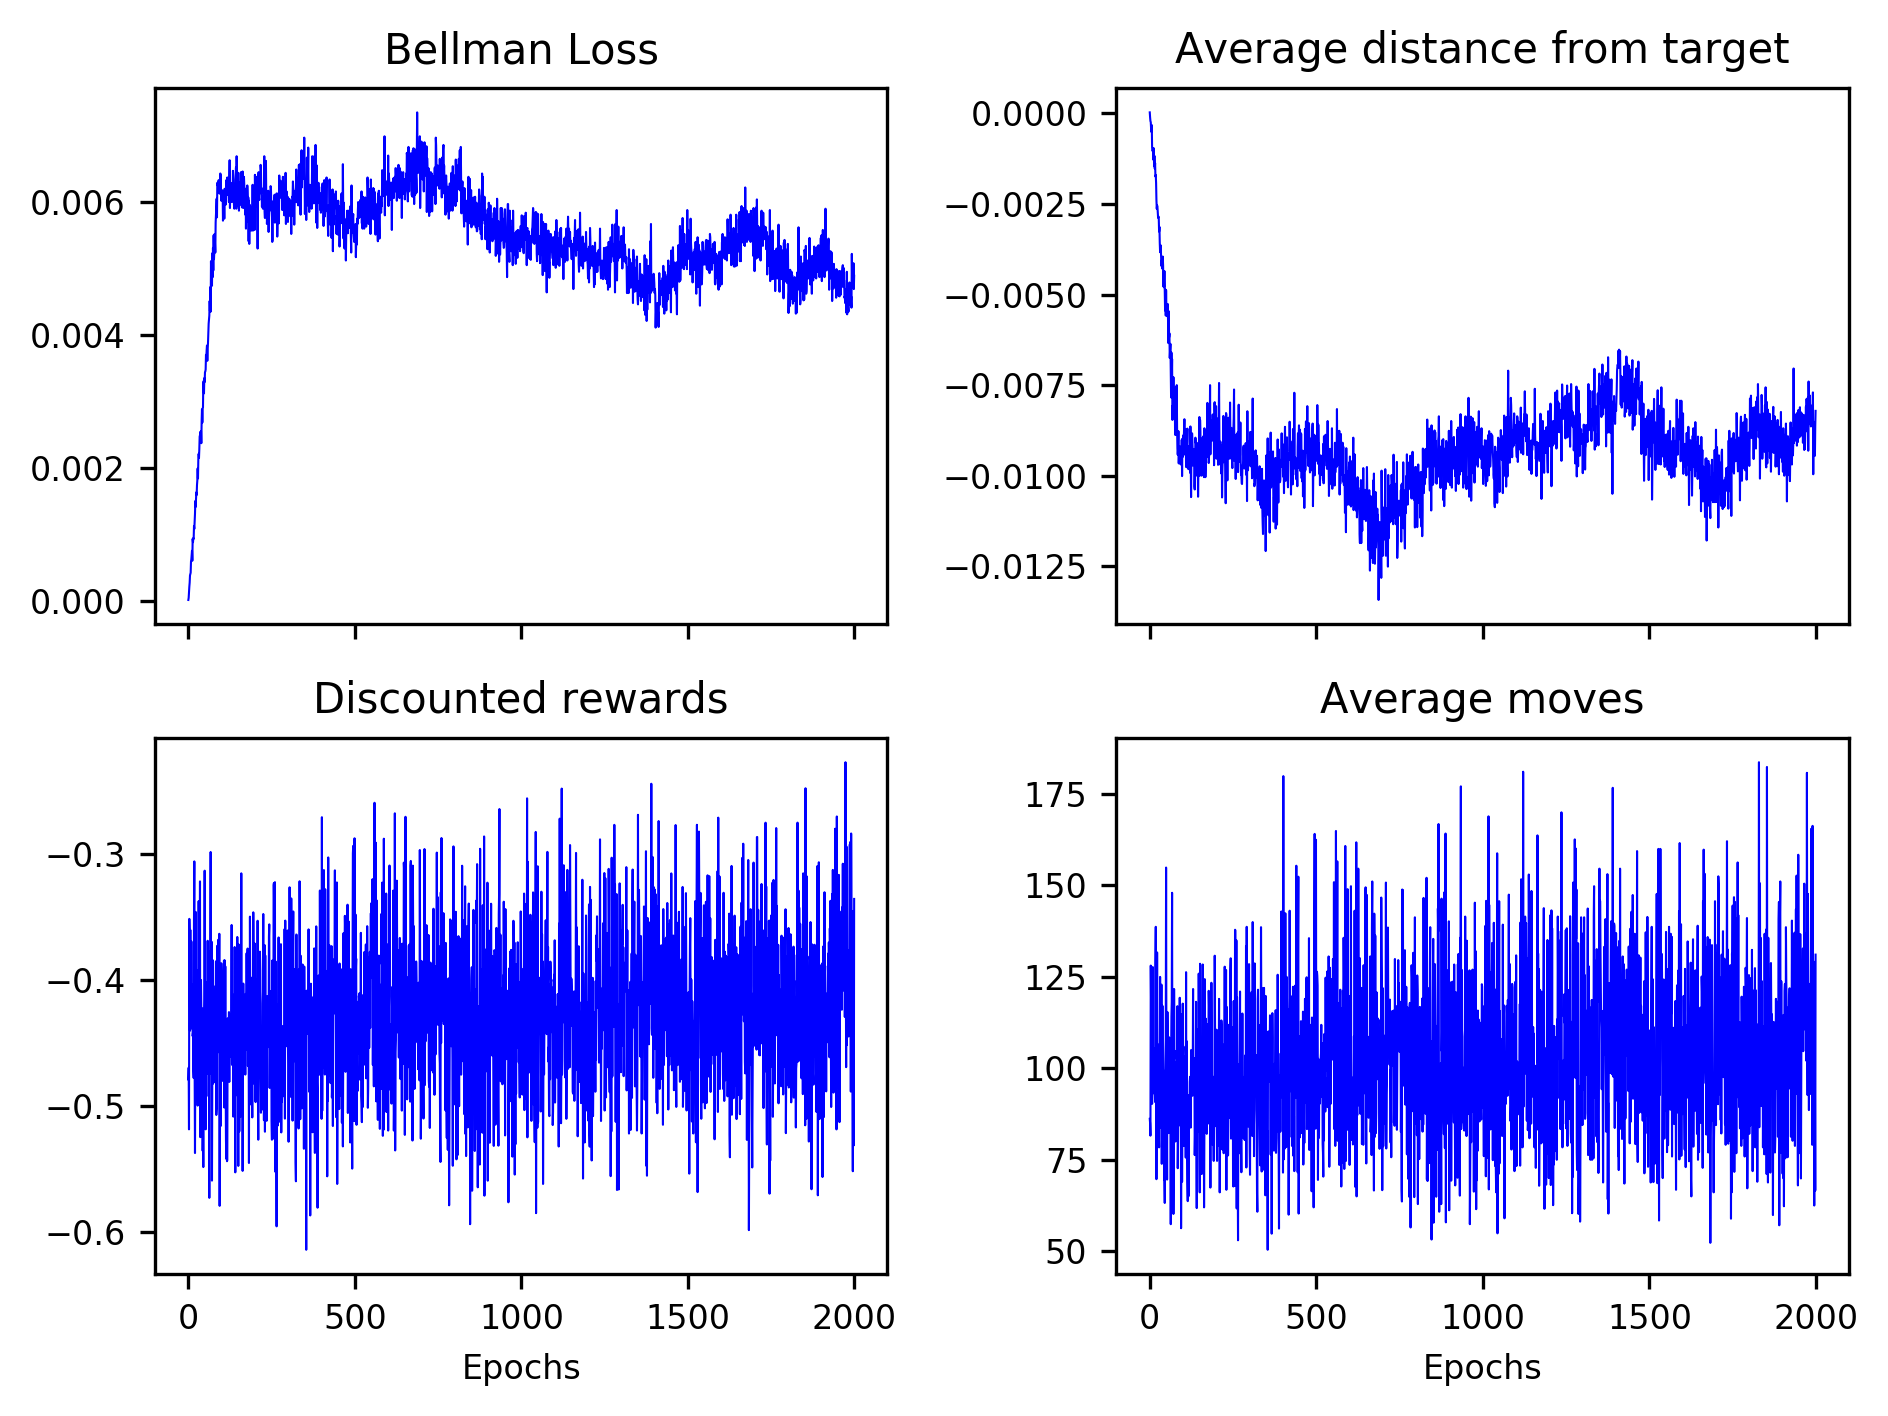

The file beside this chart, header and first rows:
0.00001, 0.00004, 0.00013, 0.00021, 0.00027, 0.00038, 0.00040, 0.00042, 0.00059, 0.00062, 0.00068, 0.00075, 0.00060, 0.00093, 0.00088, 0.00094, 0.00093, 0.00112, 0.00108, 0.00120, 0.00131, 0.00150, 0.00141, 0.00151
0.00003, -0.00011, -0.00021, -0.00024, -0.00043, -0.00051, -0.00032, -0.00093, -0.00103, -0.00104, -0.00097, -0.00128, -0.00096, -0.00145, -0.00117, -0.00152, -0.00137, -0.00174, -0.00170, -0.00192, -0.00239, -0.00263, -0.00254, -0.00257
-0.479, -0.4696, -0.5187, -0.3513, -0.3643, -0.4402, -0.3601, -0.4221, -0.4314, -0.3693, -0.4295, -0.4385, -0.4033, -0.4445, -0.4421, -0.4706, -0.4778, -0.3526, -0.3056, -0.4749, -0.5375, -0.4588, -0.3458, -0.4265
86.2, 85, 81.6, 128.1, 117.8, 99.6, 119.5, 90.3, 104.1, 127.7, 94.2, 93.2, 98.8, 97.1, 105.4, 93.5, 90.8, 129, 138.7, 93.8, 69.7, 86.3, 131.7, 100.8
